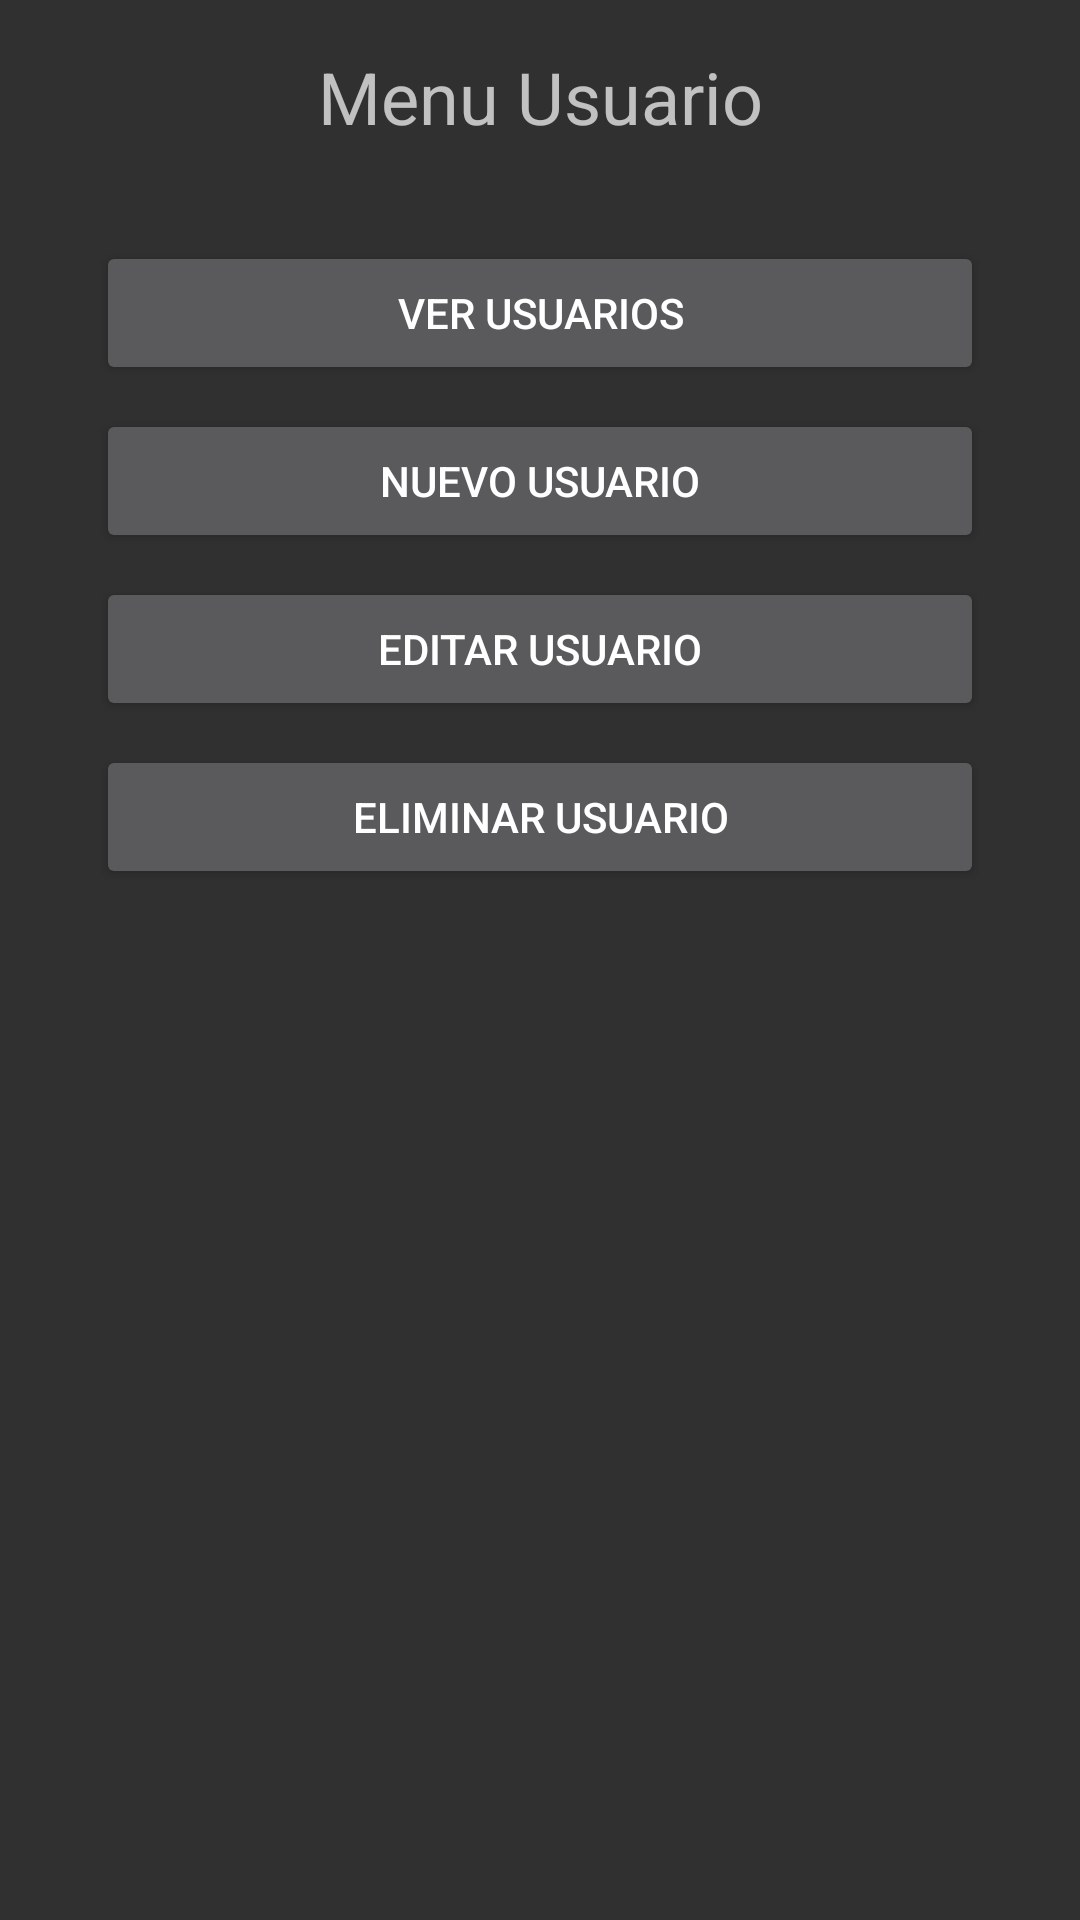

Produce the Android XML layout that renders to this screen, including the resource entries it uses.
<!-- AndroidManifest.xml: application theme AppTheme -->
<!-- res/layout/activity_menu_usuarios.xml -->
<?xml version="1.0" encoding="utf-8"?>
<android.support.constraint.ConstraintLayout xmlns:android="http://schemas.android.com/apk/res/android"
    xmlns:app="http://schemas.android.com/apk/res-auto"
    xmlns:tools="http://schemas.android.com/tools"
    android:layout_width="match_parent"
    android:layout_height="match_parent"
    tools:context="com.example.guiver.proyectois2.MenuUsuariosActivity">

    <TextView
        android:id="@+id/textView6"
        android:layout_width="wrap_content"
        android:layout_height="wrap_content"
        android:layout_marginTop="16dp"
        android:text="Menu Usuario"
        android:textAlignment="center"
        android:textAllCaps="false"
        android:textAppearance="@style/TextAppearance.AppCompat.Caption"
        android:textSize="24sp"
        app:layout_constraintLeft_toLeftOf="parent"
        app:layout_constraintRight_toRightOf="parent"
        app:layout_constraintTop_toTopOf="parent" />

    <Button
        android:id="@+id/button5"
        android:layout_width="0dp"
        android:layout_height="wrap_content"
        android:layout_marginLeft="32dp"
        android:layout_marginRight="32dp"
        android:layout_marginTop="32dp"
        android:onClick="listar"
        android:text="ver usuarios"
        app:layout_constraintLeft_toLeftOf="parent"
        app:layout_constraintRight_toRightOf="parent"
        app:layout_constraintTop_toBottomOf="@+id/textView6" />

    <Button
        android:id="@+id/button6"
        android:layout_width="0dp"
        android:layout_height="wrap_content"
        android:layout_marginLeft="32dp"
        android:layout_marginRight="32dp"
        android:layout_marginTop="8dp"
        android:onClick="agregar"
        android:text="Nuevo usuario"
        app:layout_constraintLeft_toLeftOf="parent"
        app:layout_constraintRight_toRightOf="parent"
        app:layout_constraintTop_toBottomOf="@+id/button5" />

    <Button
        android:id="@+id/button7"
        android:layout_width="0dp"
        android:layout_height="wrap_content"
        android:layout_marginLeft="32dp"
        android:layout_marginRight="32dp"
        android:layout_marginTop="8dp"
        android:onClick="editar"
        android:text="Editar usuario"
        app:layout_constraintLeft_toLeftOf="parent"
        app:layout_constraintRight_toRightOf="parent"
        app:layout_constraintTop_toBottomOf="@+id/button6" />

    <Button
        android:id="@+id/button8"
        android:layout_width="0dp"
        android:layout_height="wrap_content"
        android:layout_marginLeft="32dp"
        android:layout_marginRight="32dp"
        android:layout_marginTop="8dp"
        android:onClick="eliminar"
        android:text="Eliminar usuario"
        app:layout_constraintLeft_toLeftOf="parent"
        app:layout_constraintRight_toRightOf="parent"
        app:layout_constraintTop_toBottomOf="@+id/button7" />

</android.support.constraint.ConstraintLayout>
<!-- resources referenced by this layout -->
<resources>
  <style name="AppTheme" parent="Theme.AppCompat.NoActionBar">
          
          <item name="colorPrimary">@color/colorPrimaryDark</item>
          <item name="colorPrimaryDark">@color/colorPrimaryDark</item>
          <item name="colorAccent">@color/colorAccent</item>
          <item name="android:colorBackground">@color/background_material_dark</item>
      </style>
  <color name="colorPrimaryDark">#216484</color>
  <color name="colorAccent">#2a7091</color>
  <color name="background_material_dark">#303030</color>
</resources>
